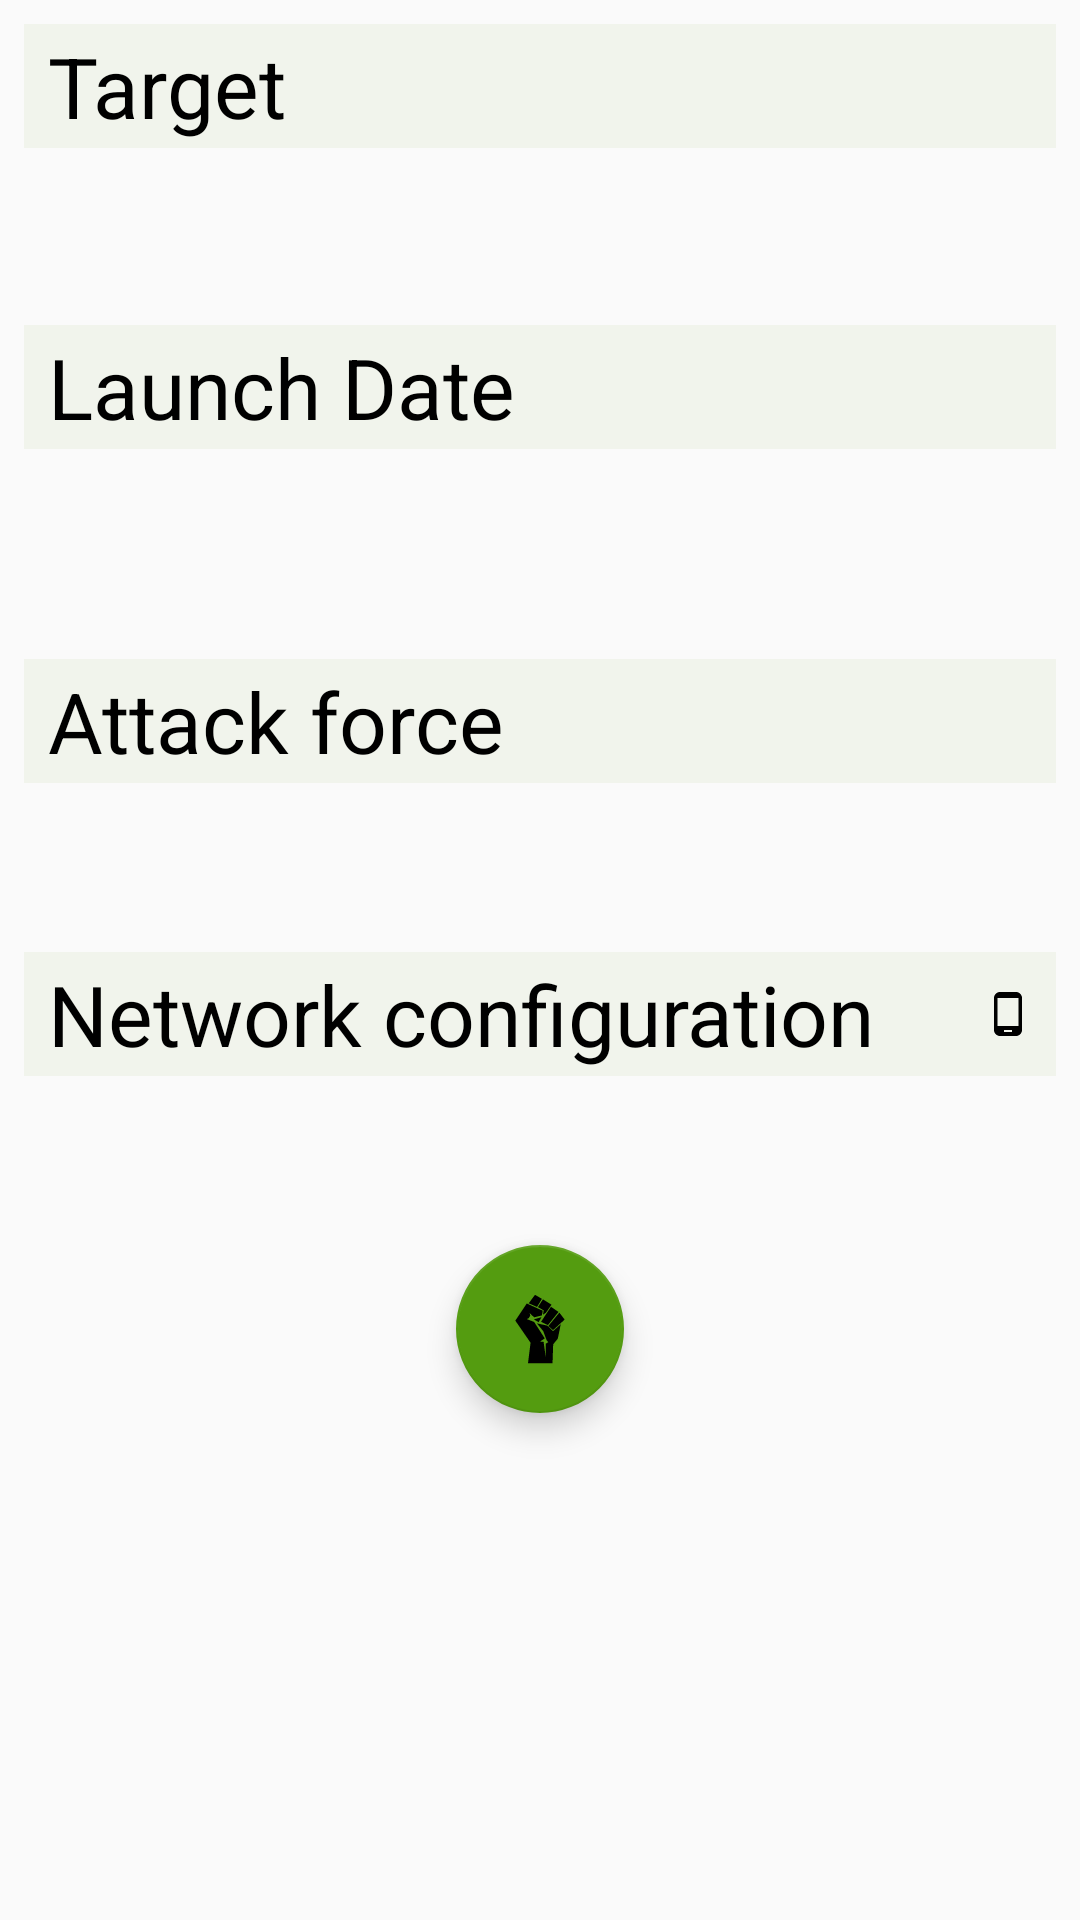

Produce the Android XML layout that renders to this screen, including the resource entries it uses.
<!-- AndroidManifest.xml: application theme AppTheme -->
<!-- res/layout/screen_join_attack_info.xml -->
<?xml version="1.0" encoding="utf-8"?>
<ScrollView xmlns:android="http://schemas.android.com/apk/res/android"
    xmlns:app="http://schemas.android.com/apk/res-auto"
    xmlns:tools="http://schemas.android.com/tools"
    android:layout_width="match_parent"
    android:layout_height="match_parent">

    <android.support.constraint.ConstraintLayout
        android:layout_width="match_parent"
        android:layout_height="wrap_content">

        <TextView
            android:id="@+id/target_label"
            style="@style/Header_TextView"
            android:layout_marginStart="8dp"
            android:layout_marginLeft="8dp"
            android:layout_marginTop="8dp"
            android:layout_marginEnd="8dp"
            android:layout_marginRight="8dp"
            android:drawableEnd="@drawable/ic_http_black_24dp"
            android:drawableRight="@drawable/ic_http_black_24dp"
            android:text="@string/target_label"
            app:layout_constraintEnd_toEndOf="parent"
            app:layout_constraintStart_toStartOf="parent"
            app:layout_constraintTop_toTopOf="parent" />

        <TextView
            android:id="@+id/website_textview"
            style="@style/Website_TextView"
            android:layout_marginStart="8dp"
            android:layout_marginLeft="8dp"
            android:layout_marginTop="8dp"
            android:layout_marginEnd="8dp"
            android:layout_marginRight="8dp"
            app:layout_constraintEnd_toEndOf="parent"
            app:layout_constraintStart_toStartOf="parent"
            app:layout_constraintTop_toBottomOf="@+id/target_label"
            tools:text="SPORT24.GR" />

        <TextView
            android:id="@+id/tv_website_creation_time"
            style="@style/Subtitle_TextView"
            android:layout_marginEnd="8dp"
            android:layout_marginRight="8dp"
            app:layout_constraintEnd_toEndOf="@+id/tv_launch_time"
            app:layout_constraintTop_toBottomOf="@+id/tv_launch_time"
            tools:text="Created on 14/12/2017." />

        <TextView
            android:id="@+id/launch_time_label"
            style="@style/Header_TextView"
            android:layout_margin="@dimen/default_margin"
            android:layout_marginTop="8dp"
            android:drawableEnd="@drawable/ic_date_range_black_16dp"
            android:drawableRight="@drawable/ic_date_range_black_16dp"
            android:text="@string/launch_date_label"
            app:layout_constraintEnd_toEndOf="parent"
            app:layout_constraintHorizontal_bias="0.0"
            app:layout_constraintStart_toStartOf="parent"
            app:layout_constraintTop_toBottomOf="@+id/website_textview" />


        <TextView
            android:id="@+id/tv_launch_time"
            android:layout_width="wrap_content"
            android:layout_height="wrap_content"
            android:layout_marginStart="8dp"
            android:layout_marginLeft="8dp"
            android:layout_marginTop="8dp"
            android:layout_marginEnd="8dp"
            android:layout_marginRight="8dp"
            android:paddingStart="@dimen/double_default_margin"
            android:paddingLeft="@dimen/double_default_margin"
            android:paddingEnd="@dimen/double_default_margin"
            android:paddingRight="@dimen/double_default_margin"
            android:textSize="@dimen/spinner_item_text_size"
            app:layout_constraintEnd_toEndOf="parent"
            app:layout_constraintHorizontal_bias="0.0"
            app:layout_constraintStart_toStartOf="parent"
            app:layout_constraintTop_toBottomOf="@+id/launch_time_label"
            tools:text="Begins on 01/04/2019, 13:05." />

        <TextView
            android:id="@+id/attack_force_label"
            style="@style/Header_TextView"
            android:layout_marginStart="8dp"
            android:layout_marginLeft="8dp"
            android:layout_marginTop="8dp"
            android:layout_marginEnd="8dp"
            android:layout_marginRight="8dp"
            android:drawableEnd="@drawable/ic_people_black_16dp"
            android:drawableRight="@drawable/ic_people_black_16dp"
            android:text="@string/attack_force_label"
            app:layout_constraintEnd_toEndOf="parent"
            app:layout_constraintHorizontal_bias="1.0"
            app:layout_constraintStart_toStartOf="parent"
            app:layout_constraintTop_toBottomOf="@+id/tv_website_creation_time" />


        <TextView
            android:id="@+id/tv_attack_force"
            android:layout_width="wrap_content"
            android:layout_height="wrap_content"
            android:layout_marginStart="8dp"
            android:layout_marginLeft="8dp"
            android:layout_marginTop="8dp"
            android:layout_marginEnd="8dp"
            android:layout_marginRight="8dp"
            android:paddingStart="@dimen/double_default_margin"
            android:paddingLeft="@dimen/double_default_margin"
            android:paddingEnd="@dimen/double_default_margin"
            android:paddingRight="@dimen/double_default_margin"
            android:textSize="@dimen/spinner_item_text_size"
            app:layout_constraintEnd_toEndOf="parent"
            app:layout_constraintHorizontal_bias="0.0"
            app:layout_constraintStart_toStartOf="parent"
            app:layout_constraintTop_toBottomOf="@+id/attack_force_label"
            tools:text="10 people joined." />

        <TextView
            android:id="@+id/network_configuration_label"
            style="@style/Header_TextView"
            android:layout_height="wrap_content"
            android:layout_marginStart="8dp"
            android:layout_marginLeft="8dp"
            android:layout_marginTop="16dp"
            android:layout_marginEnd="8dp"
            android:layout_marginRight="8dp"
            android:drawableRight="@drawable/ic_phone_android_black_16dp"
            android:text="@string/network_configuration_label"
            app:layout_constraintEnd_toEndOf="parent"
            app:layout_constraintHorizontal_bias="0.669"
            app:layout_constraintStart_toStartOf="parent"
            app:layout_constraintTop_toBottomOf="@+id/tv_attack_force"
            android:drawableEnd="@drawable/ic_phone_android_black_16dp" />

        <TextView
            android:id="@+id/network_configuration"
            android:layout_width="wrap_content"
            android:layout_height="wrap_content"
            android:layout_marginStart="8dp"
            android:layout_marginLeft="8dp"
            android:layout_marginTop="8dp"
            android:layout_marginEnd="8dp"
            android:layout_marginRight="8dp"
            android:paddingStart="@dimen/double_default_margin"
            android:paddingLeft="@dimen/double_default_margin"
            android:paddingEnd="@dimen/double_default_margin"
            android:paddingRight="@dimen/double_default_margin"
            android:textAlignment="textStart"
            android:textSize="@dimen/spinner_item_text_size"
            app:layout_constraintEnd_toEndOf="parent"
            app:layout_constraintHorizontal_bias="0.0"
            app:layout_constraintStart_toStartOf="parent"
            app:layout_constraintTop_toBottomOf="@+id/network_configuration_label"
            tools:text="The botnet of this attack is connected through Internet." />

        <android.support.design.widget.FloatingActionButton
            android:id="@+id/fab"
            style="@style/Attack_FAB"
            android:layout_marginStart="8dp"
            android:layout_marginLeft="8dp"
            android:layout_marginTop="16dp"
            android:layout_marginEnd="8dp"
            android:layout_marginRight="8dp"
            android:layout_marginBottom="16dp"
            android:src="@drawable/ic_fist"
            app:layout_constraintBottom_toBottomOf="parent"
            app:layout_constraintEnd_toEndOf="parent"
            app:layout_constraintStart_toStartOf="parent"
            app:layout_constraintTop_toBottomOf="@+id/network_configuration" />

    </android.support.constraint.ConstraintLayout>
</ScrollView>
<!-- resources referenced by this layout -->
<resources>
  <dimen name="default_margin">8dp</dimen>
  <dimen name="double_default_margin">16dp</dimen>
  <dimen name="spinner_item_text_size">24sp</dimen>
  <!-- drawable ic_phone_android_black_16dp (drawable) -->
  <vector android:height="16dp" android:viewportHeight="24.0"
      android:viewportWidth="24.0" android:width="16dp" xmlns:android="http://schemas.android.com/apk/res/android">
      <path android:fillColor="#FF000000" android:pathData="M16,1L8,1C6.34,1 5,2.34 5,4v16c0,1.66 1.34,3 3,3h8c1.66,0 3,-1.34 3,-3L19,4c0,-1.66 -1.34,-3 -3,-3zM14,21h-4v-1h4v1zM17.25,18L6.75,18L6.75,4h10.5v14z"/>
  </vector>
  <string name="attack_force_label">Attack force</string>
  <string name="launch_date_label">Launch Date</string>
  <string name="network_configuration_label">Network configuration</string>
  <string name="target_label">Target</string>
  <style name="Header_TextView">
          <item name="android:layout_width">0dp</item>
          <item name="android:layout_height">wrap_content</item>
          <item name="android:lines">@integer/website_lines</item>
          <item name="android:textColor">@color/primaryTextColor</item>
          <item name="android:textSize">@dimen/header_text_size</item>
          <item name="android:padding">2dp</item>
          <item name="android:background">@color/primaryLightColor</item>
          <item name="android:paddingLeft">@dimen/default_margin</item>
          <item name="android:paddingRight">@dimen/default_margin</item>
          <item name="android:paddingStart">@dimen/default_margin</item>
          <item name="android:paddingEnd">@dimen/default_margin</item>
      </style>
  <style name="Subtitle_TextView" parent="Header_TextView">
          <item name="android:layout_width">wrap_content</item>
          <item name="android:textSize">@dimen/subtitle_text_size</item>
          <item name="android:textStyle">italic</item>
          <item name="android:textAlignment" tools:targetApi="jelly_bean_mr1">textEnd</item>
          <item name="android:padding">0dp</item>
          <item name="android:background">@android:color/transparent</item>
      </style>
  <style name="Website_TextView">
          <item name="android:layout_width">0dp</item>
          <item name="android:layout_height">wrap_content</item>
          <item name="android:layout_marginTop">@dimen/double_default_margin</item>
          <item name="android:textAlignment" tools:targetApi="jelly_bean_mr1">center</item>
          <item name="android:textSize">@dimen/main_site_name_text_size</item>
          <item name="android:lines">@integer/website_lines</item>
          <item name="android:textColor">@color/secondaryColor</item>
      </style>
  <style name="AppTheme" parent="Theme.AppCompat.Light.NoActionBar">
          
          <item name="colorPrimary">@color/primaryColor</item>
          <item name="colorPrimaryDark">@color/primaryDarkColor</item>
          <item name="colorAccent">@color/secondaryColor</item>
      </style>
  <style name="Dimensions_Wrap_Content">
          <item name="android:layout_width">wrap_content</item>
          <item name="android:layout_height">wrap_content</item>
      </style>
  <dimen name="quadruple_default_margin">32dp</dimen>
  <color name="primaryTextColor">#000000</color>
  <dimen name="header_text_size">28sp</dimen>
  <color name="primaryLightColor">#f1f4ec</color>
  <dimen name="subtitle_text_size">16sp</dimen>
  <dimen name="main_site_name_text_size">32sp</dimen>
  <color name="secondaryColor">#549c10</color>
  <color name="primaryColor">#bec1ba</color>
  <color name="primaryDarkColor">#8e918a</color>
</resources>
